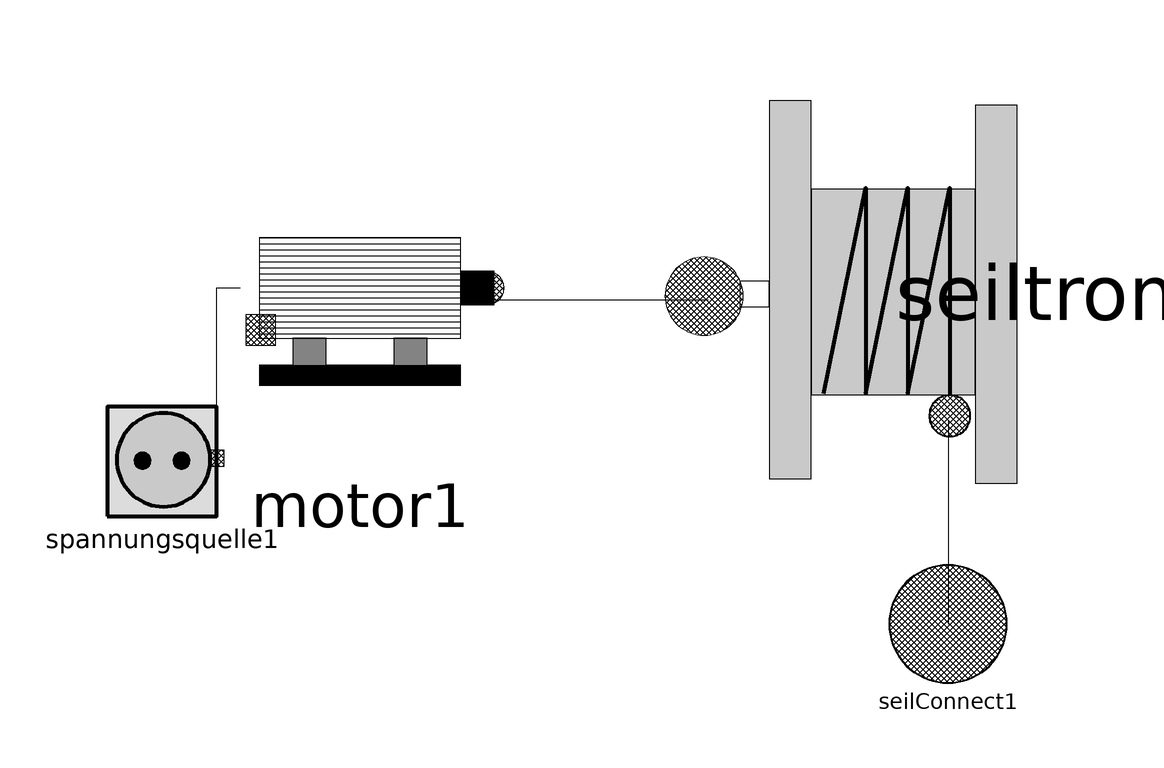

The Modelica model whose source follows is shown above as a component diagram (icons at their Placement, wires along their Line points).

model Antrieb
    
      Flaschenzug_Gr6.Connectoren.SeilConnect seilConnect1 annotation(
        Placement(visible = true, transformation(origin = {50, -44}, extent = {{-10, -10}, {10, 10}}, rotation = 0), iconTransformation(origin = {70, -56}, extent = {{-10, -10}, {10, 10}}, rotation = 0)));
  Flaschenzug_Gr6.Antrieb.Antrieb_Komponenten.Spannungsquelle spannungsquelle1 annotation(
        Placement(visible = true, transformation(origin = {-81, -13}, extent = {{-13, -13}, {13, 13}}, rotation = 0)));
  Flaschenzug_Gr6.Antrieb.Antrieb_Komponenten.Seiltrommel seiltrommel1 annotation(
        Placement(visible = true, transformation(origin = {37, 11}, extent = {{-35, -35}, {35, 35}}, rotation = 90)));
  Flaschenzug_Gr6.Antrieb.Antrieb_Komponenten.Motor motor1 annotation(
        Placement(visible = true, transformation(origin = {-48, 12}, extent = {{-28, -28}, {28, 28}}, rotation = 0)));
    equation
      connect(motor1.spannungsport1, spannungsquelle1.spannungsport1) annotation(
        Line(points = {{-68, 12}, {-72, 12}, {-72, -16}}));
      connect(seiltrommel1.seilPort1, motor1.seilPort1) annotation(
        Line(points = {{10, 10}, {-30, 10}, {-30, 12}, {-28, 12}}));
      connect(seiltrommel1.seilConnect1, seilConnect1) annotation(
        Line(points = {{50, -10}, {50, -44}}));
      annotation(
        Icon(graphics = {Rectangle(origin = {2, -58}, fillPattern = FillPattern.Solid, extent = {{-30, -2}, {30, 2}}), Rectangle(origin = {-16, -51}, fillColor = {131, 131, 131}, fillPattern = FillPattern.Solid, extent = {{-4, 5}, {4, -5}}), Rectangle(origin = {20, -51}, fillColor = {131, 131, 131}, fillPattern = FillPattern.Solid, extent = {{-4, 5}, {4, -5}}), Rectangle(origin = {2, -26}, fillColor = {190, 190, 190}, fillPattern = FillPattern.Horizontal, extent = {{-30, 20}, {30, -20}}), Rectangle(origin = {42, -26}, fillColor = {165, 165, 165}, fillPattern = FillPattern.Solid, extent = {{-2, 20}, {2, -20}}), Rectangle(origin = {78, -26}, fillColor = {165, 165, 165}, fillPattern = FillPattern.Solid, extent = {{-2, 20}, {2, -20}}), Rectangle(origin = {60, -25}, fillColor = {173, 173, 173}, fillPattern = FillPattern.Solid, extent = {{-20, 13}, {20, -13}}), Rectangle(origin = {36, -25}, fillPattern = FillPattern.Solid, extent = {{-4, 3}, {4, -3}}), Line(origin = {56.88, -30.32}, points = {{-12.8751, -7.67949}, {-4.87507, 18.3205}, {-4.87507, -7.67949}, {5.12493, 18.3205}, {5.12493, -7.67949}, {13.1249, 18.3205}, {13.1249, -17.6795}}, thickness = 0.5)}, coordinateSystem(initialScale = 0.1)));
    end Antrieb;